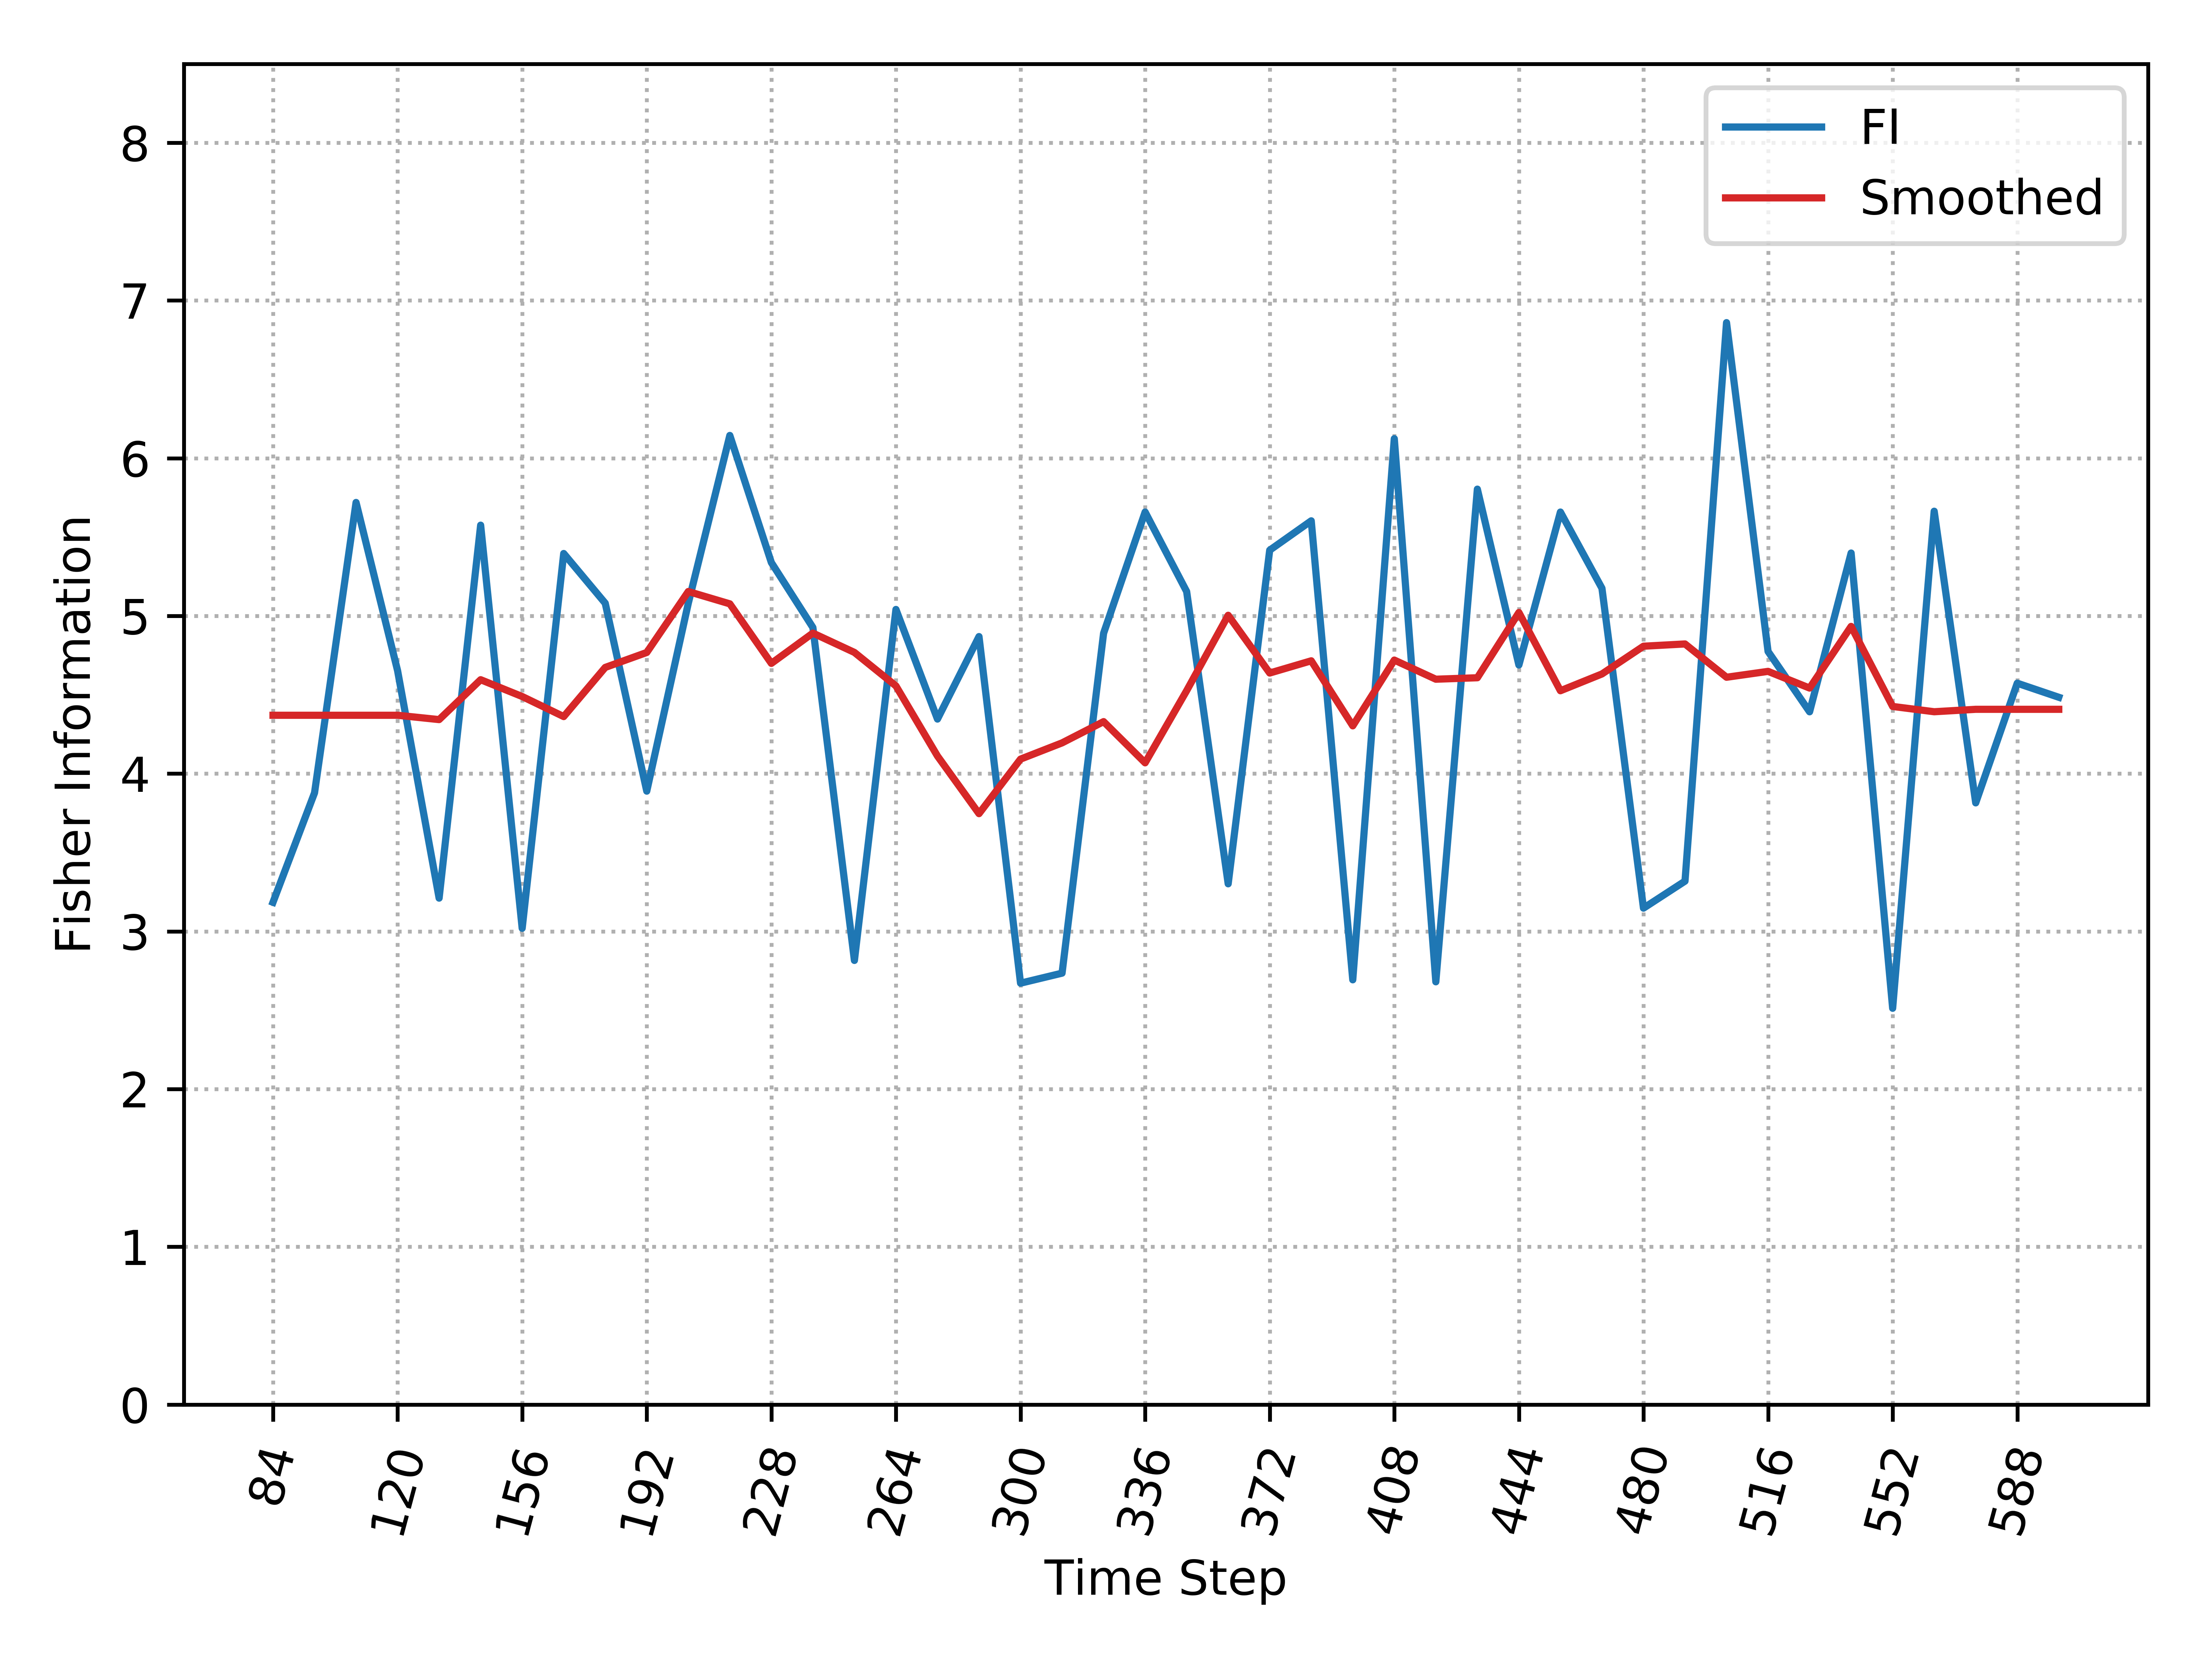

The table this chart was drawn from, first rows:
, Time_Step, FI, Smooth_FI
0, 84, 3.185, 4.37
1, 96, 3.878, 4.37
2, 108, 5.72, 4.37
3, 120, 4.653, 4.37
4, 132, 3.211, 4.343
5, 144, 5.576, 4.596
6, 156, 3.02, 4.489
7, 168, 5.396, 4.362
8, 180, 5.081, 4.674
9, 192, 3.889, 4.768
10, 204, 5.081, 5.155
11, 216, 6.145, 5.077
12, 228, 5.339, 4.699
13, 240, 4.927, 4.891
14, 252, 2.816, 4.769
15, 264, 5.041, 4.556
16, 276, 4.346, 4.112
17, 288, 4.869, 3.747
18, 300, 2.672, 4.092
19, 312, 2.735, 4.195
20, 324, 4.89, 4.33
21, 336, 5.659, 4.069
22, 348, 5.155, 4.526
23, 360, 3.302, 5.004
24, 372, 5.417, 4.638
25, 384, 5.603, 4.716
26, 396, 2.693, 4.303
27, 408, 6.124, 4.72
28, 420, 2.68, 4.599
29, 432, 5.804, 4.608
30, 444, 4.689, 5.022
31, 456, 5.659, 4.526
32, 468, 5.176, 4.632
33, 480, 3.147, 4.808
34, 492, 3.319, 4.822
35, 504, 6.86, 4.611
36, 516, 4.775, 4.649
37, 528, 4.392, 4.543
38, 540, 5.399, 4.934
39, 552, 2.512, 4.426
40, 564, 5.664, 4.393
41, 576, 3.815, 4.408
42, 588, 4.574, 4.408
43, 600, 4.484, 4.408
